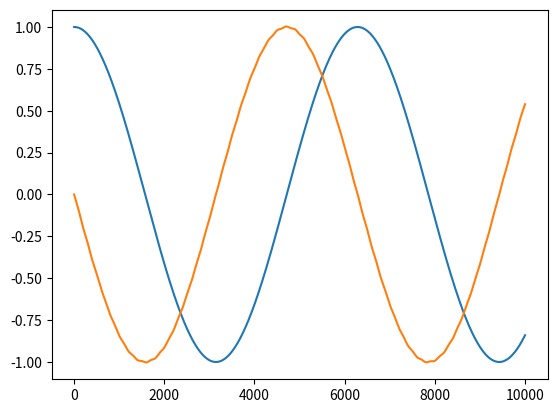
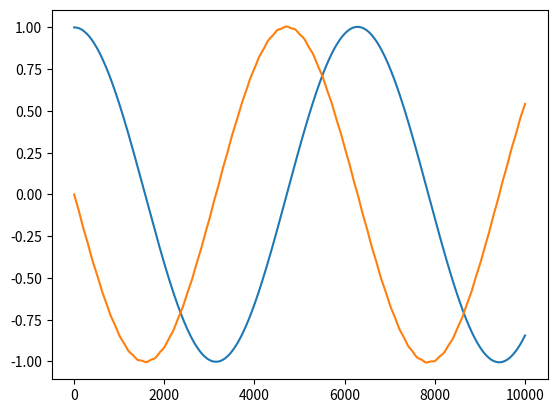

These charts were generated, in order, by the following Python code:
import numpy as np
from matplotlib import pyplot as plt
class spring():

    def __init__(self):
        self.ms = 100
        self.A = 0.1
        self.k = 1e2
        self.p0 = 1e5

        self.mu = 1e-3
        self.tol_new = 1e-8
        self.max_iter_newton = 1e3

        return
    
    def f(self,x,t,p):
        return np.array([x[1],1/self.ms*(self.A*(p-self.p0)-self.k*x[0])])
    
    def calc_jac(self,Yi,dt,t,x,p,alpha):
            
            def f_hat(x):   
                return x-self.f(Yi+alpha*dt*x,t,p)
            
            ans = np.zeros([len(x),len(x)])
            for i in range(0,len(x)):
                temp = x.copy()
                temp[i] = x[i].copy()+self.mu
                for j in range(len(x)):
                    ans[:,i] = (f_hat(temp)-f_hat(x))/self.mu
            return ans

    def Newton(self,Yi,dt,t,x,p,alpha):
        r = self.tol_new+1
        i=0
        while r>self.tol_new:
            i += 1
            x_old = x
            jac = self.calc_jac(Yi,dt,t,x,p,alpha)
            x = x - np.linalg.solve(jac,x-self.f(Yi+dt*alpha*x,t,p))
            r = np.linalg.norm(x-x_old,2)
            if i == self.max_iter_newton:
                return x+float('nan')
        
        return x

    def sdirk_step(self,dt,t,x,p):
            alpha = 1-np.sqrt(2)/2
            alpha_hat = 2-5/4*np.sqrt(2)-alpha
            A = np.array([[alpha,0],[1-alpha,alpha]])
            c = np.array([alpha,1])
            b = np.array([[1-alpha,alpha]])
            b_hat = np.array([[1-alpha_hat,alpha_hat]])

            k = np.zeros([len(b[0]),len(x)])
            
            for i in range(2):
                Ai = np.array([A[i,:]])
                Yi = x + dt*(Ai@k)[0,:]
                k[i,:] = self.Newton(Yi,dt,t,np.zeros(len(x)),p(t+c[i]*dt),alpha)

                if k[i][0] != k[i][0]:
                    return np.zeros(len(x)),float('nan')

            return x+dt*(b@k)[0,:],dt*(b_hat@k)[0,:]
                




    def solve(self,t_0,t_end,x0,p,method = "euler",Tol= 0,dt = 0):
        
        x_sol = [x0]
        x = x0
        t = [t_0]
        if method=="euler":
            while t_0 < t_end:

                x = x + dt*self.f(x,t_0,p(t_0))
                x_sol.append(x)
                t_0 += dt
                t.append(t_0)
        else: 
            
            
            while t_0 < t_end:
                
                x,e_k = self.sdirk_step(dt,t_0,x,p)
                t_0 += dt
                x_sol.append(x)


                


        return x_sol, t


new_spring = spring()
dt = 1/200
dt = 1/1000
p = lambda t: 1e5 + 100*np.sin(10*np.pi*t)
x0 = np.array([1.0,0.0])

x_sols, _ = new_spring.solve(0,10,x0,p,method="sdirk",dt=dt)
x_sole, _ = new_spring.solve(0,10,x0,p,method="euler",dt=dt)

print(np.linalg.norm(np.array(x_sols)-np.array(x_sole),2))

plt.figure()
plt.plot(x_sols)
plt.savefig("sdirk")

plt.figure()
plt.plot(x_sole)
plt.savefig("euler")
